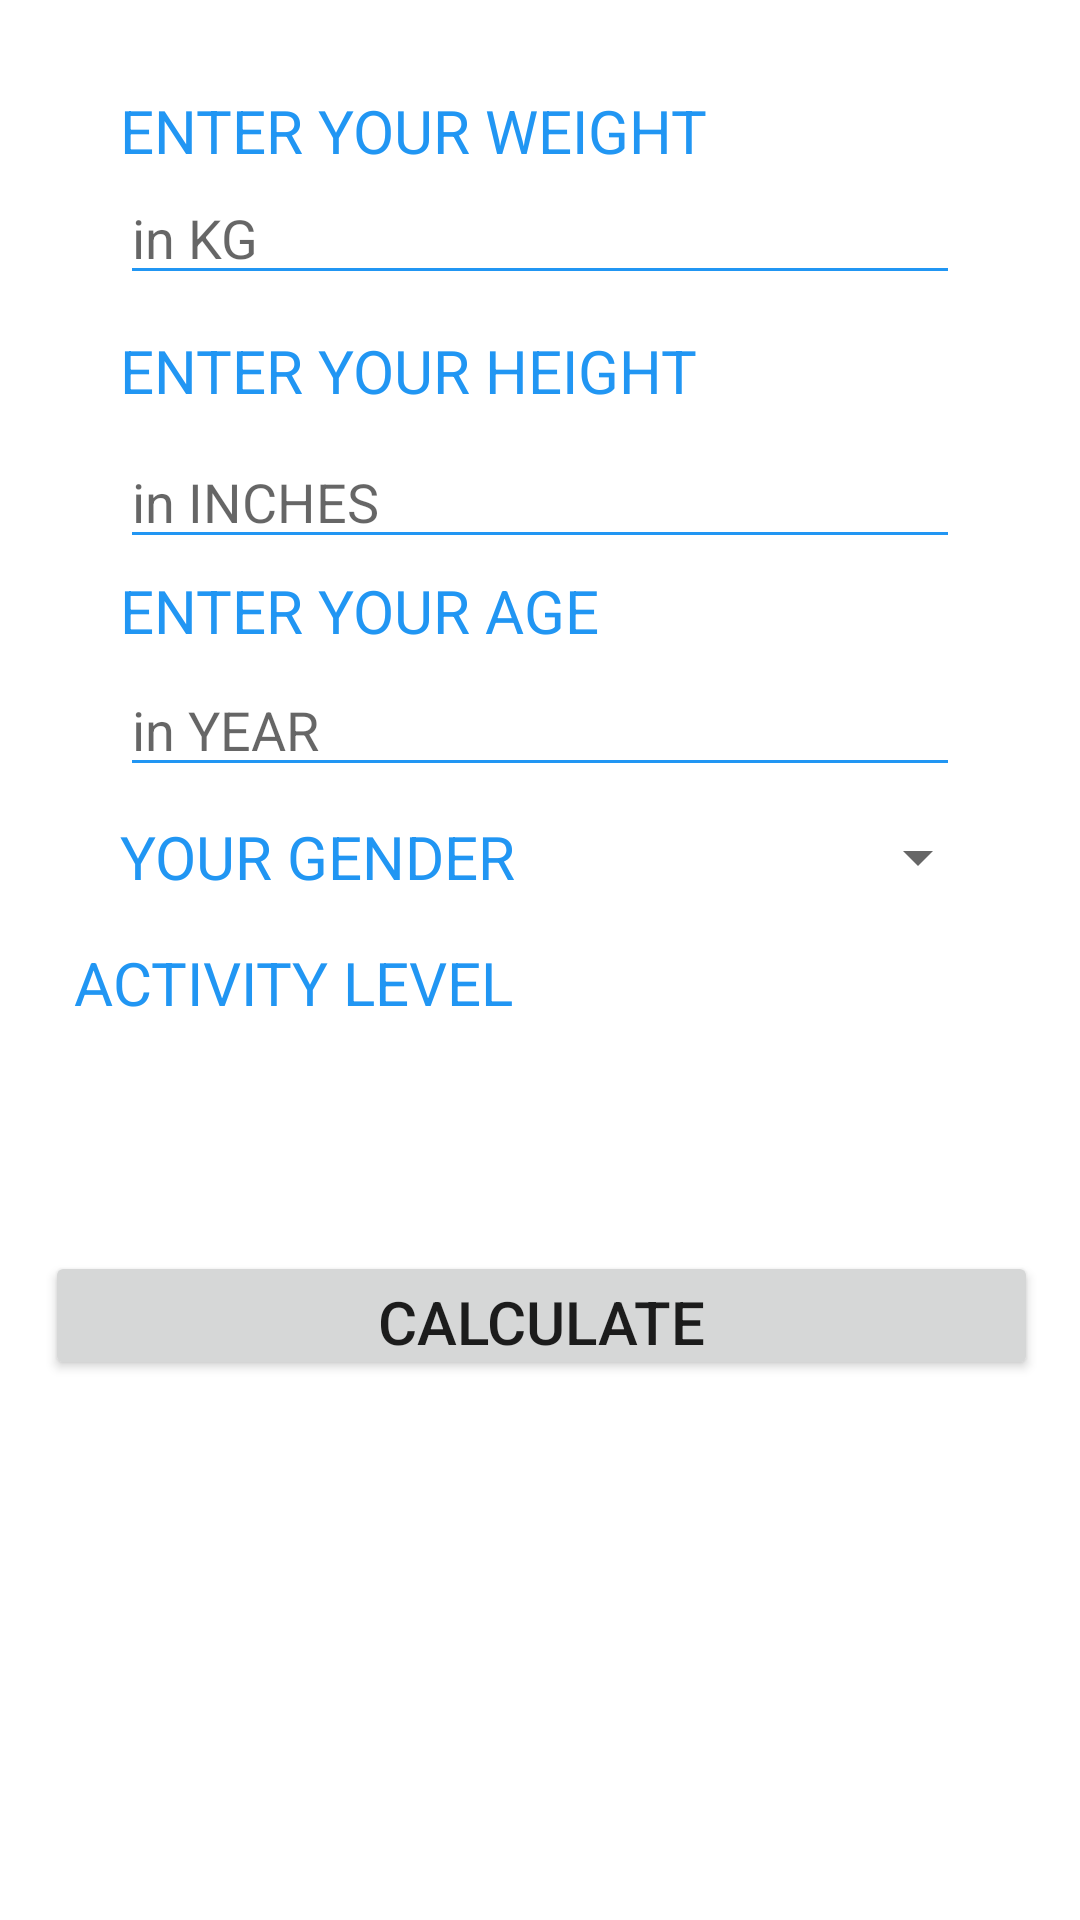

Write the Android layout XML for this screen, with the resource values it uses.
<!-- AndroidManifest.xml: application theme Theme.HealthFitness -->
<!-- res/layout/activity_protein.xml -->
<?xml version="1.0" encoding="utf-8"?>
<androidx.constraintlayout.widget.ConstraintLayout xmlns:android="http://schemas.android.com/apk/res/android"
    xmlns:app="http://schemas.android.com/apk/res-auto"
    xmlns:tools="http://schemas.android.com/tools"
    android:layout_width="match_parent"
    android:layout_height="match_parent"
    tools:context=".PROTEIN">

    <TextView
        android:id="@+id/textView"
        android:layout_width="match_parent"
        android:layout_height="wrap_content"

        android:layout_marginHorizontal="40dp"
        android:layout_marginTop="30dp"
        android:text="ENTER YOUR WEIGHT"
        android:textColor="@color/purple_700"
        android:textSize="20sp"
        app:layout_constraintEnd_toEndOf="parent"
        app:layout_constraintStart_toStartOf="parent"
        app:layout_constraintTop_toTopOf="parent" />

    <EditText
        android:id="@+id/w"
        android:layout_width="match_parent"
        android:layout_height="wrap_content"
        android:layout_marginHorizontal="40dp"
        android:backgroundTint="@color/purple_700"
        android:hint="in KG"
        android:inputType="numberDecimal"
        app:layout_constraintBottom_toTopOf="@+id/textView2"
        app:layout_constraintEnd_toEndOf="parent"
        app:layout_constraintStart_toStartOf="parent"
        app:layout_constraintTop_toBottomOf="@+id/textView"
        app:layout_constraintVertical_bias="0.0" />

    <TextView
        android:id="@+id/textView2"
        android:layout_width="match_parent"
        android:layout_height="wrap_content"

        android:layout_marginHorizontal="40dp"
        android:layout_marginTop="110dp"
        android:text="ENTER YOUR HEIGHT"
        android:textColor="@color/purple_700"
        android:textSize="20sp"
        app:layout_constraintEnd_toEndOf="parent"
        app:layout_constraintStart_toStartOf="parent"
        app:layout_constraintTop_toTopOf="parent" />

    <EditText
        android:id="@+id/h"
        android:layout_width="match_parent"
        android:layout_height="wrap_content"
        android:layout_marginHorizontal="40dp"
        android:layout_marginTop="8dp"
        android:backgroundTint="@color/purple_700"
        android:hint="in INCHES"
        android:inputType="numberDecimal"
        app:layout_constraintEnd_toEndOf="parent"
        app:layout_constraintStart_toStartOf="parent"
        app:layout_constraintTop_toBottomOf="@+id/textView2" />

    <TextView
        android:id="@+id/age"
        android:layout_width="match_parent"
        android:layout_height="wrap_content"

        android:layout_marginHorizontal="40dp"
        android:layout_marginTop="190dp"
        android:text="ENTER YOUR AGE"
        android:textColor="@color/purple_700"
        android:textSize="20sp"
        app:layout_constraintEnd_toEndOf="parent"
        app:layout_constraintStart_toStartOf="parent"
        app:layout_constraintTop_toTopOf="parent" />

    <EditText
        android:id="@+id/a"
        android:layout_width="match_parent"
        android:layout_height="wrap_content"
        android:layout_marginHorizontal="40dp"
        android:layout_marginTop="84dp"
        android:backgroundTint="@color/purple_700"
        android:hint="in YEAR"
        android:inputType="numberDecimal"
        app:layout_constraintEnd_toEndOf="parent"
        app:layout_constraintStart_toStartOf="parent"
        app:layout_constraintTop_toBottomOf="@+id/textView2" />

    <TextView
        android:id="@+id/textView4"
        android:layout_width="147dp"
        android:layout_height="34dp"

        android:layout_marginHorizontal="40dp"
        android:layout_marginTop="272dp"
        android:text="YOUR GENDER"
        android:textColor="@color/purple_700"
        android:textSize="20sp"
        app:layout_constraintEnd_toEndOf="parent"
        app:layout_constraintHorizontal_bias="0.0"
        app:layout_constraintStart_toStartOf="parent"
        app:layout_constraintTop_toTopOf="parent" />

    <Button
        android:id="@+id/buttoncal"
        android:layout_width="331dp"
        android:layout_height="43dp"
        android:layout_marginTop="24dp"
        android:text="calculate"
        android:textSize="20sp"
        app:layout_constraintEnd_toEndOf="parent"
        app:layout_constraintHorizontal_bias="0.512"
        app:layout_constraintStart_toStartOf="parent"
        app:layout_constraintTop_toBottomOf="@+id/sp2" />

    <TextView
        android:id="@+id/textView3"
        android:layout_width="wrap_content"
        android:layout_height="wrap_content"
        android:textColor="@color/purple_700"
        android:textSize="20sp"
        app:layout_constraintBottom_toBottomOf="parent"
        app:layout_constraintEnd_toEndOf="parent"
        app:layout_constraintHorizontal_bias="0.116"
        app:layout_constraintStart_toStartOf="parent"
        app:layout_constraintTop_toBottomOf="@+id/buttoncal"
        app:layout_constraintVertical_bias="0.09" />

    <Spinner
        android:id="@+id/spbmr"
        android:layout_width="176dp"
        android:layout_height="31dp"
        android:layout_marginStart="180dp"
        android:layout_marginTop="84dp"
        android:layout_marginEnd="39dp"
        app:layout_constraintEnd_toEndOf="parent"
        app:layout_constraintHorizontal_bias="0.75"
        app:layout_constraintStart_toStartOf="parent"
        app:layout_constraintTop_toBottomOf="@+id/h" />

    <TextView
        android:id="@+id/textView5"
        android:layout_width="wrap_content"
        android:layout_height="wrap_content"
        android:layout_marginTop="8dp"
        android:text="ACTIVITY LEVEL"
        android:textColor="@color/purple_700"
        android:textSize="20sp"
        app:layout_constraintEnd_toEndOf="parent"
        app:layout_constraintHorizontal_bias="0.116"
        app:layout_constraintStart_toStartOf="parent"
        app:layout_constraintTop_toBottomOf="@+id/textView4" />

    <Spinner
        android:id="@+id/sp2"
        android:layout_width="385dp"
        android:layout_height="44dp"
        android:layout_marginHorizontal="40dp"

        android:layout_marginTop="8dp"
        app:layout_constraintEnd_toEndOf="parent"
        app:layout_constraintHorizontal_bias="0.0"
        app:layout_constraintStart_toStartOf="parent"
        app:layout_constraintTop_toBottomOf="@+id/textView5" />
</androidx.constraintlayout.widget.ConstraintLayout>
<!-- resources referenced by this layout -->
<resources>
  <color name="purple_700">#2196F3</color>
  <style name="Theme.HealthFitness" parent="Theme.MaterialComponents.DayNight.DarkActionBar">
          
          <item name="colorPrimary">@color/purple_500</item>
          <item name="colorPrimaryVariant">@color/purple_700</item>
          <item name="colorOnPrimary">@color/white</item>
          
          <item name="colorSecondary">@color/teal_200</item>
          <item name="colorSecondaryVariant">@color/teal_700</item>
          <item name="colorOnSecondary">@color/black</item>
          
          <item name="android:statusBarColor">?attr/colorPrimaryVariant</item>
          
      </style>
  <color name="purple_500">#00AFFF</color>
  <color name="white">#FFFFFFFF</color>
  <color name="teal_200">#2A00B0FF</color>
  <color name="teal_700">#FF018786</color>
  <color name="black">#FF000000</color>
</resources>
